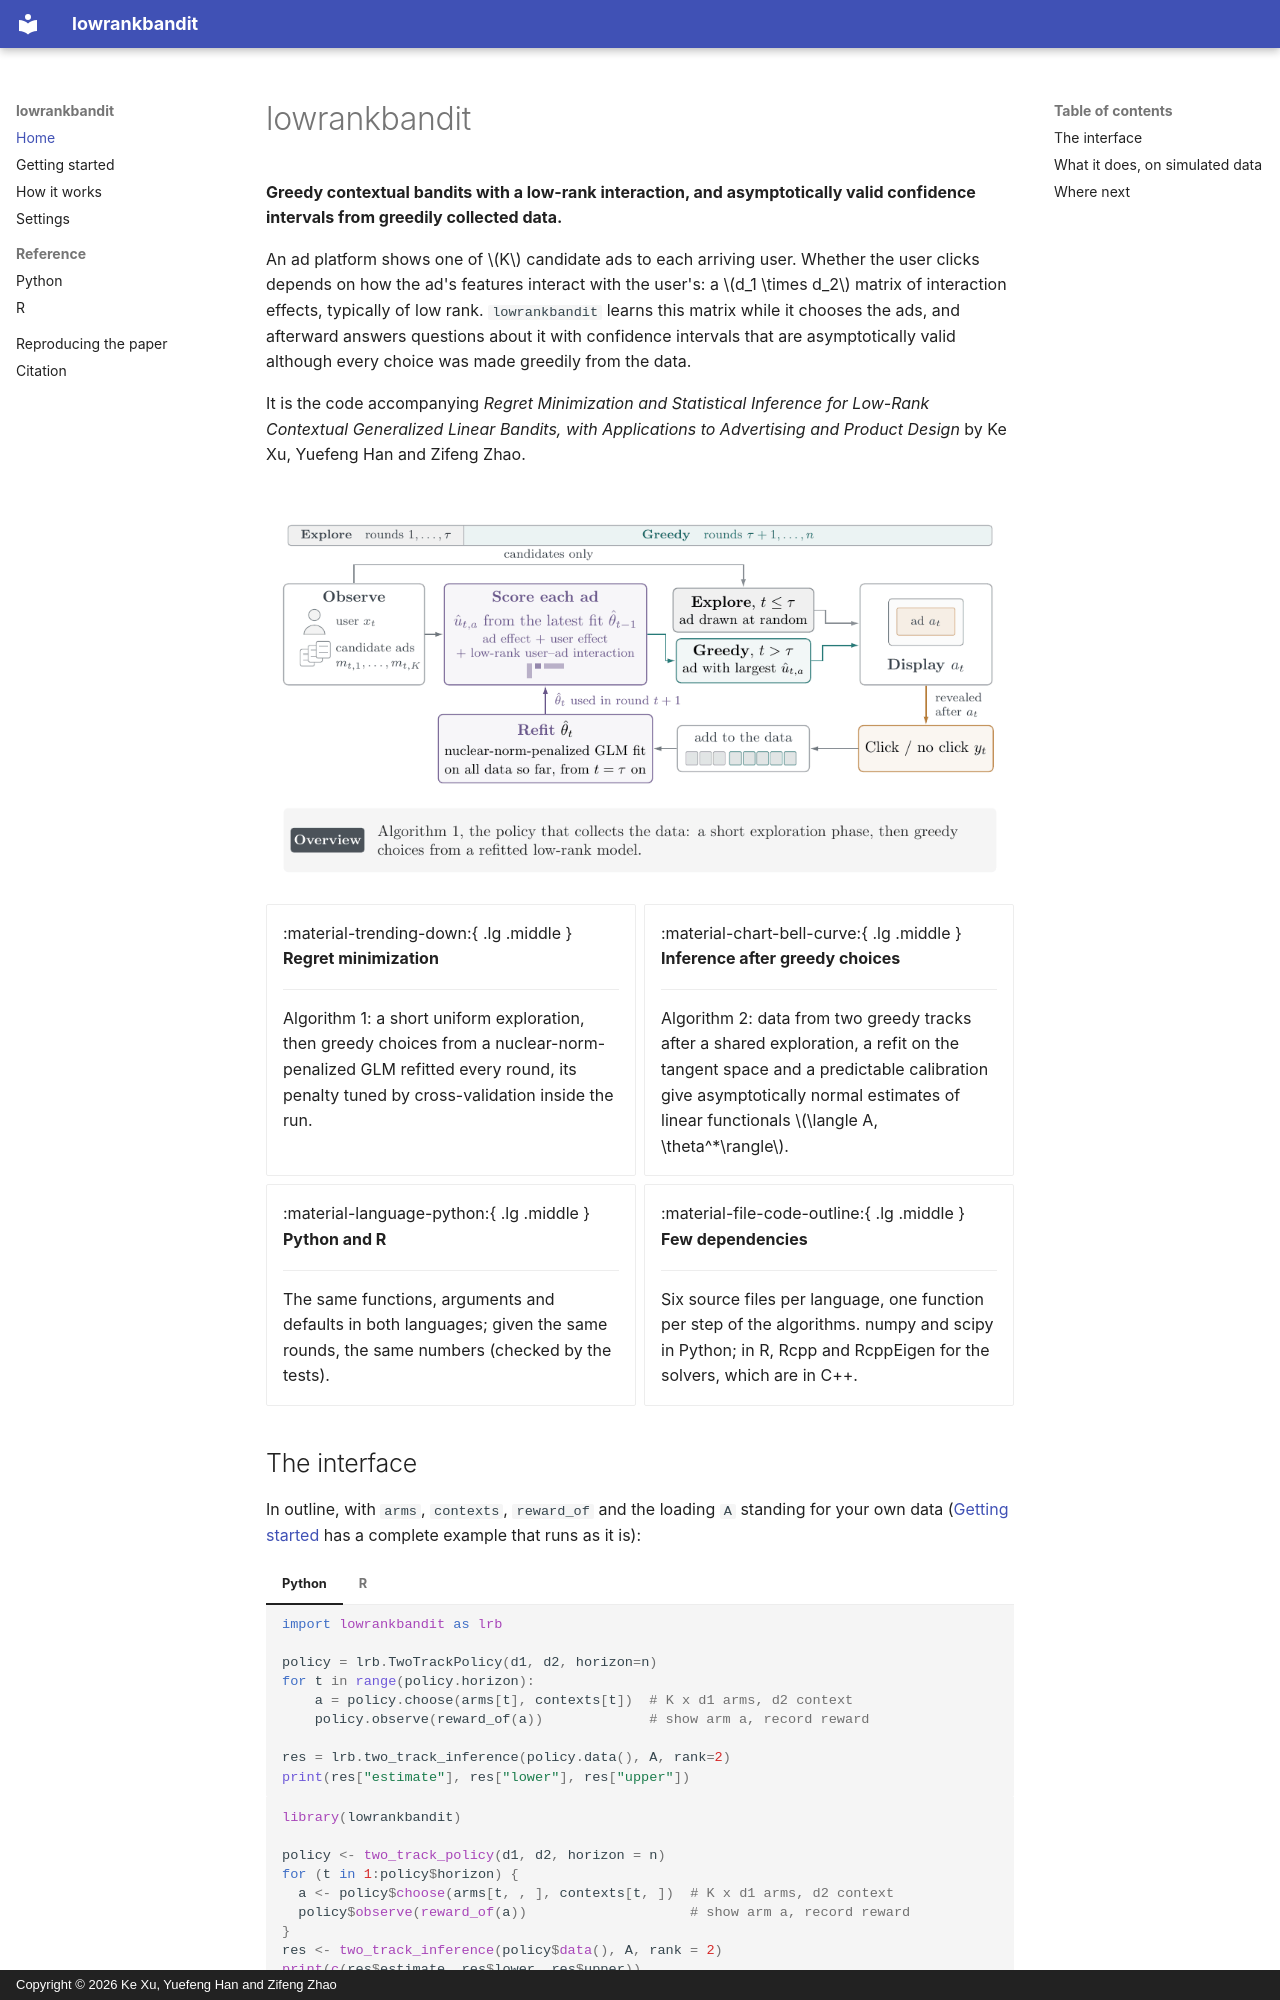

repository: kxu-stat/lowrankbandit · page: index.html · generator: mkdocs · copyright: Copyright © 2026 Ke Xu, Yuefeng Han and Zifeng Zhao

# lowrankbandit

**Greedy contextual bandits with a low-rank interaction, and asymptotically valid confidence intervals from greedily
collected data.**

An ad platform shows one of \(K\) candidate ads to each arriving user. Whether the user clicks depends on how the
ad's features interact with the user's: a \(d_1 \times d_2\) matrix of interaction effects, typically of low rank.
`lowrankbandit` learns this matrix while it chooses the ads, and afterward answers questions about it with
confidence intervals that are asymptotically valid although every choice was made greedily from the data.

It is the code accompanying *Regret Minimization and Statistical Inference for Low-Rank Contextual Generalized Linear
Bandits, with Applications to Advertising and Product Design* by Ke Xu, Yuefeng Han and Zifeng Zhao.

![Algorithm 1: the greedy policy](animations/greedy_flow_animation.gif)

<div class="grid cards" markdown>

-   :material-trending-down:{ .lg .middle } **Regret minimization**

    ---

    Algorithm 1: a short uniform exploration, then greedy choices from a nuclear-norm-penalized GLM refitted every
    round, its penalty tuned by cross-validation inside the run.

-   :material-chart-bell-curve:{ .lg .middle } **Inference after greedy choices**

    ---

    Algorithm 2: data from two greedy tracks after a shared exploration, a refit on the tangent space and a
    predictable calibration give asymptotically normal estimates of linear functionals
    \(\langle A, \theta^*\rangle\).

-   :material-language-python:{ .lg .middle } **Python and R**

    ---

    The same functions, arguments and defaults in both languages; given the same rounds, the same numbers
    (checked by the tests).

-   :material-file-code-outline:{ .lg .middle } **Few dependencies**

    ---

    Six source files per language, one function per step of the algorithms. numpy and scipy in Python; in R,
    Rcpp and RcppEigen for the solvers, which are in C++.

</div>
